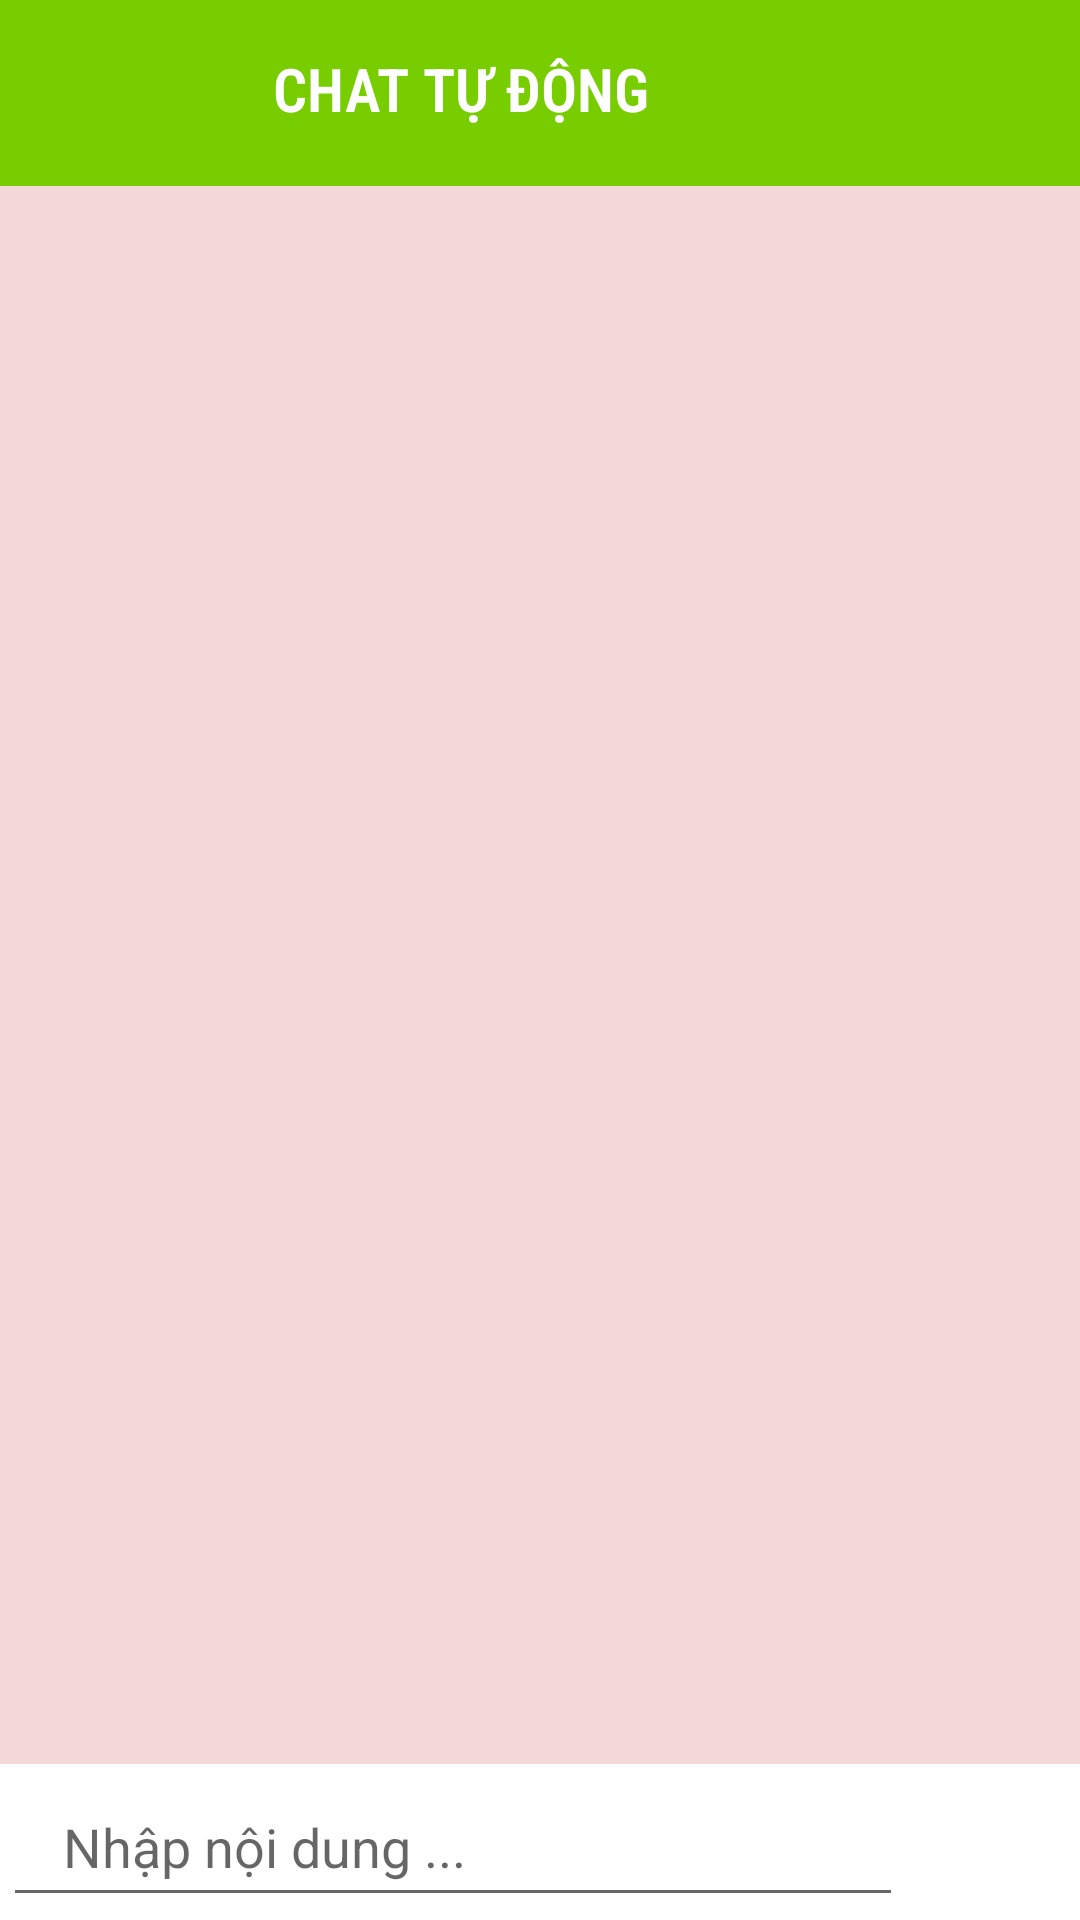

Here is an Android app screen rendered from its layout file. Give the layout XML and the strings, colors and styles it references.
<!-- AndroidManifest.xml: application theme Theme.Design.Light.NoActionBar -->
<!-- res/layout/activity_chat_box_actitvity.xml -->
<?xml version="1.0" encoding="utf-8"?>
<RelativeLayout
    android:layout_width="match_parent"
    android:layout_height="match_parent"
    android:background="#f5d9d8"

    android:name="android.permission.SYSTEM_ALERT_WINDOW" xmlns:android="http://schemas.android.com/apk/res/android">
    <LinearLayout
        android:id="@+id/bo"
        android:layout_width="match_parent"
        android:layout_height="wrap_content"
        android:orientation="vertical"
        android:background="#78CD00"
        android:layout_alignParentTop="true"


        android:padding="1dp">
        <LinearLayout
            android:orientation="horizontal"
            android:layout_width="match_parent"
            android:backgroundTint="#B8B519"
            android:layout_height="60dp">
            <ImageButton
                android:layout_width="wrap_content"
                android:src="@drawable/ql"
                android:id="@+id/btnback"
                android:background="#00AAAAAA"
                android:layout_marginLeft="10dp"
                android:layout_marginTop="13dp"
                android:layout_height="wrap_content"></ImageButton>
            <TextView
                android:layout_marginLeft="80dp"
                android:layout_weight="9"

                android:fontFamily="sans-serif-condensed-light"
                android:textStyle="bold"
                android:textSize="20dp"
       android:layout_marginTop="15dp"
                android:text="CHAT TỰ ĐỘNG"
                android:textColor="#FFFFFF"
                android:src="@drawable/logo1"
                android:layout_width="80dp"
                android:layout_height="80dp"></TextView>

        </LinearLayout>

    </LinearLayout>
    <ListView
        android:layout_marginTop="5dp"
        android:layout_width="match_parent"
        android:id="@+id/listview"
        android:background="#f5d9d8"
        android:layout_below="@+id/bo"
        android:layout_marginLeft="10dp"
        android:layout_marginBottom="50dp"
        android:layout_marginRight="10dp"
        android:layout_height="match_parent"></ListView>



    
    <LinearLayout
        android:id="@+id/bottomToolbar"
        android:layout_width="match_parent"
        android:layout_height="wrap_content"
        android:orientation="horizontal"
        android:layout_alignParentBottom="true"
        android:background="#FFFFFF"
        android:padding="1dp">
        <LinearLayout
            android:layout_width="0dp"
            android:layout_height="wrap_content"
            android:layout_weight="1"
            android:orientation="horizontal"
            android:layout_marginRight="10dp"
          >
            <EditText
                android:id="@+id/tinnhan"
                android:layout_width="300dp"
                android:layout_height="50dp"
                android:paddingLeft="20dp"
                android:hint="Nhập nội dung ..."
                android:maxLines="1"
                android:inputType="text"
                android:imeOptions="actionSend"
                android:singleLine="true" />      <ImageButton
           android:layout_width="wrap_content"
           android:id="@+id/btnsend"
           android:src="@drawable/send"
           android:backgroundTint="@color/white"
           android:layout_height="wrap_content">

       </ImageButton>
        </LinearLayout>

    </LinearLayout>

<TextView
    android:layout_width="0dp"
    android:id="@+id/tendn"
    android:layout_height="0dp"></TextView>
</RelativeLayout>
<!-- resources referenced by this layout -->
<resources>

  <!-- not gathered from this repository: default colours our renderer supplied (Android Studio template values) -->
  <color name="white">#FFFFFFFF</color>
</resources>
